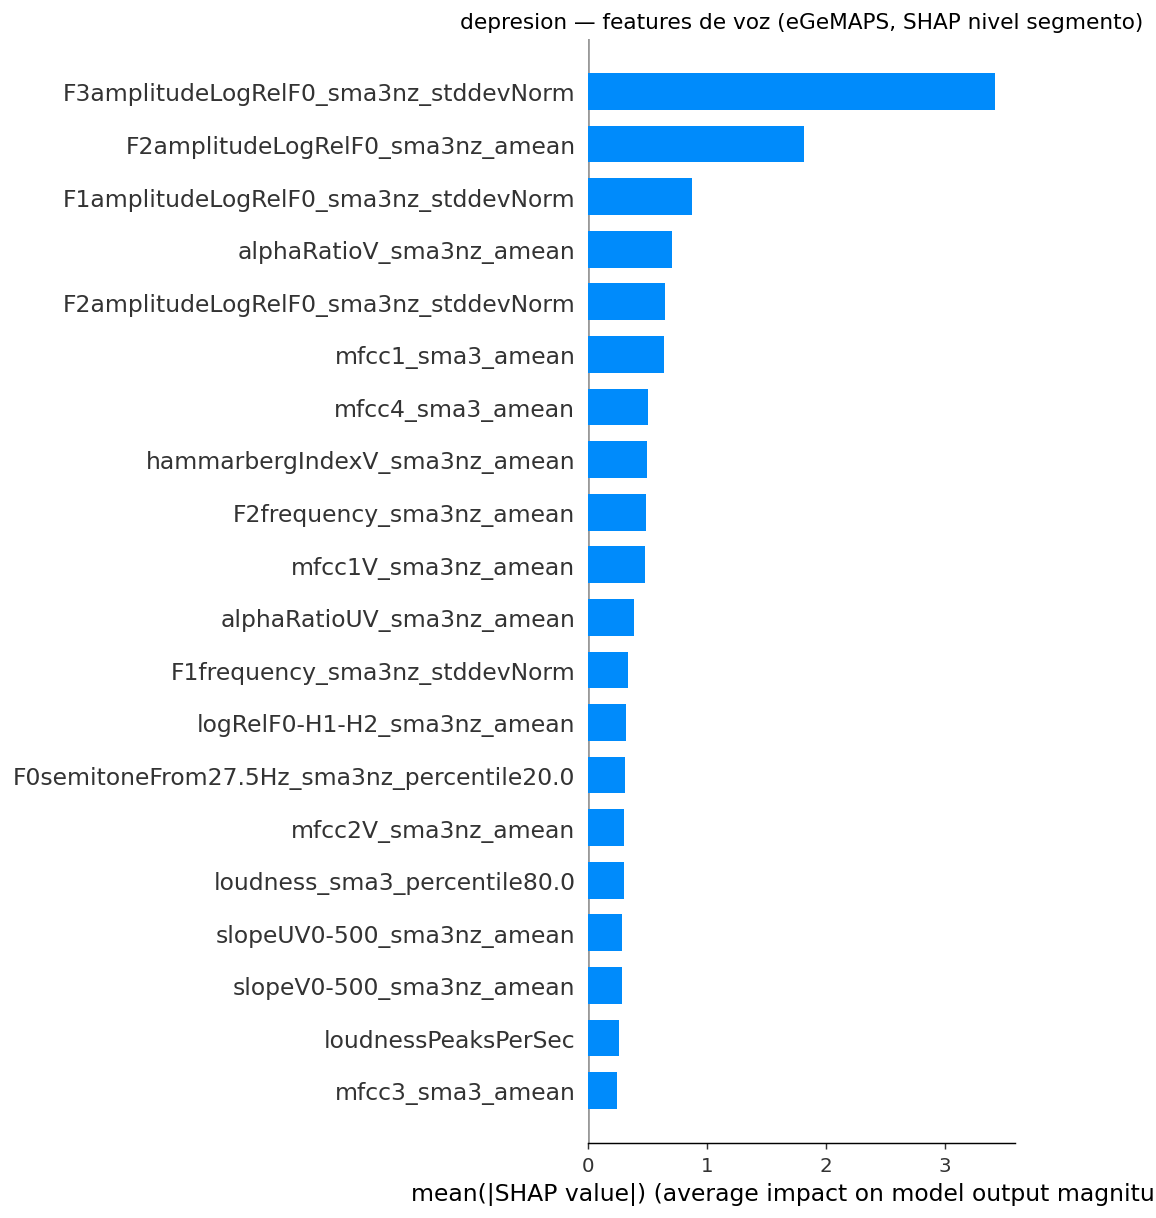

Values plotted in this chart, from the file beside it:
feature, shap_importance
F3amplitudeLogRelF0_sma3nz_stddevNorm, 3.42
F2amplitudeLogRelF0_sma3nz_amean, 1.816
F1amplitudeLogRelF0_sma3nz_stddevNorm, 0.8754
alphaRatioV_sma3nz_amean, 0.7042
F2amplitudeLogRelF0_sma3nz_stddevNorm, 0.6486
mfcc1_sma3_amean, 0.6417
mfcc4_sma3_amean, 0.5071
hammarbergIndexV_sma3nz_amean, 0.4949
F2frequency_sma3nz_amean, 0.4835
mfcc1V_sma3nz_amean, 0.4764
alphaRatioUV_sma3nz_amean, 0.384
F1frequency_sma3nz_stddevNorm, 0.3348
logRelF0-H1-H2_sma3nz_amean, 0.3201
F0semitoneFrom27.5Hz_sma3nz_percentile20…, 0.3091
mfcc2V_sma3nz_amean, 0.3047
loudness_sma3_percentile80.0, 0.2986
slopeUV0-500_sma3nz_amean, 0.2856
slopeV0-500_sma3nz_amean, 0.2815
loudnessPeaksPerSec, 0.2616
mfcc3_sma3_amean, 0.2438
HNRdBACF_sma3nz_amean, 0.2392
F0semitoneFrom27.5Hz_sma3nz_stddevNorm, 0.2076
slopeV0-500_sma3nz_stddevNorm, 0.1743
mfcc4V_sma3nz_amean, 0.1644
jitterLocal_sma3nz_stddevNorm, 0.16
MeanVoicedSegmentLengthSec, 0.1551
F0semitoneFrom27.5Hz_sma3nz_meanRisingSl…, 0.1488
loudness_sma3_stddevRisingSlope, 0.1435
spectralFlux_sma3_stddevNorm, 0.1385
F0semitoneFrom27.5Hz_sma3nz_stddevRising…, 0.1331
F3frequency_sma3nz_stddevNorm, 0.122
F2bandwidth_sma3nz_amean, 0.1154
loudness_sma3_percentile50.0, 0.1089
F3frequency_sma3nz_amean, 0.1032
loudness_sma3_meanRisingSlope, 0.1031
F2frequency_sma3nz_stddevNorm, 0.08905
slopeV500-1500_sma3nz_amean, 0.08695
F1bandwidth_sma3nz_stddevNorm, 0.08478
spectralFlux_sma3_amean, 0.0844
spectralFluxV_sma3nz_stddevNorm, 0.08376
VoicedSegmentsPerSec, 0.08136
mfcc3V_sma3nz_amean, 0.07591
MeanUnvoicedSegmentLength, 0.07572
spectralFluxUV_sma3nz_amean, 0.07136
slopeUV500-1500_sma3nz_amean, 0.06518
shimmerLocaldB_sma3nz_stddevNorm, 0.0648
loudness_sma3_stddevFallingSlope, 0.0647
StddevUnvoicedSegmentLength, 0.06331
logRelF0-H1-A3_sma3nz_amean, 0.06086
F3bandwidth_sma3nz_amean, 0.05529
StddevVoicedSegmentLengthSec, 0.05368
F1bandwidth_sma3nz_amean, 0.05189
spectralFluxV_sma3nz_amean, 0.05108
F3bandwidth_sma3nz_stddevNorm, 0.05057
F1frequency_sma3nz_amean, 0.04836
F0semitoneFrom27.5Hz_sma3nz_meanFallingS…, 0.0434
loudness_sma3_stddevNorm, 0.04213
jitterLocal_sma3nz_amean, 0.04159
F0semitoneFrom27.5Hz_sma3nz_stddevFallin…, 0.03609
shimmerLocaldB_sma3nz_amean, 0.03331
... 28 more rows
